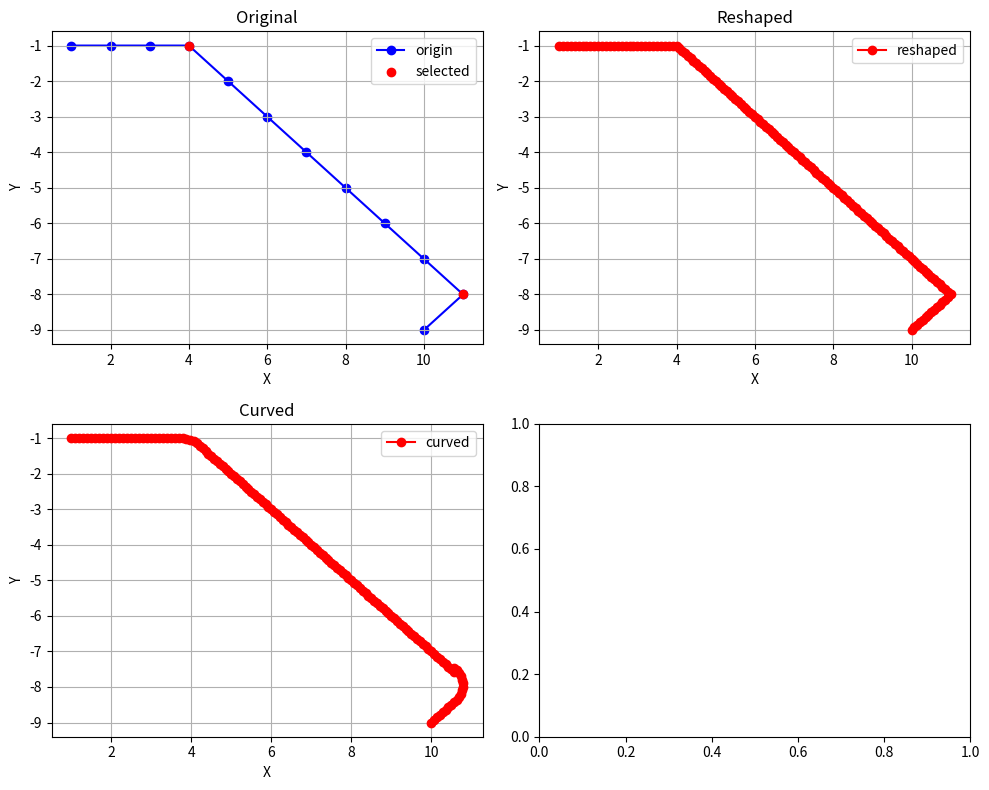

Recreate this plot in Python.
import copy
import math
from math import cos, sin, radians, atan2, degrees
import matplotlib.pyplot as plt

origin_list = [(10, -9), (11, -8), (10, -7), (9, -6), (8, -5), (7, -4), (6, -3), (5, -2), (4, -1), (3, -1), (2, -1), (1, -1)]

angle = 9
length = 0.1

def check_curve_length(unit_angle, interval):
    unit_angle = radians(unit_angle)
    width = 0
    height = 0
    for i in range(9):
        width += cos((i+1) * unit_angle)
        height += sin((i+1) * unit_angle)
    width *= interval
    height *= interval
    # print(width, height)

def reshape_points(points, interval):
    # 새로운 좌표 리스트 초기화
    new_points = []

    # 주어진 좌표 리스트 순회
    for i in range(len(points) - 1):
        x1, y1 = points[i]
        x2, y2 = points[i + 1]

        # 시작점 추가
        new_points.append((x1, y1))

        # 시작점과 끝점 사이의 점 추가 (0.1 간격)
        distance = ((x2 - x1) ** 2 + (y2 - y1) ** 2) ** 0.5
        num_intervals = int(distance / interval)

        if num_intervals > 0:
            dx = (x2 - x1) / num_intervals
            dy = (y2 - y1) / num_intervals
            for j in range(1, num_intervals):
                new_x = x1 + j * dx
                new_y = y1 + j * dy
                new_points.append((new_x, new_y))

    # 마지막 점 추가
    new_points.append(points[-1])

    return new_points

def check_curve(points):
    selected_points = []

    # 좌표 리스트 순회
    for i in range(1, len(points) - 1):
        x_prev, y_prev = points[i - 1]
        x_current, y_current = points[i]
        x_next, y_next = points[i + 1]

        # 현재 좌표와 앞 좌표, 현재 좌표와 뒤 좌표를 이용하여 각도 계산
        angle1 = degrees(atan2(y_current - y_prev, x_current - x_prev))
        angle2 = degrees(atan2(y_next - y_current, x_next - x_current))

        diff = abs(angle2 - angle1)
        # 각도가 0도 이상인 경우 현재 좌표를 결과 리스트에 추가
        if diff > 0:
            base_angle = angle1
            is_positive = True if angle2 > angle1 else False
            selected_points.append(((x_current, y_current), (diff, base_angle, is_positive)))

    return selected_points

def create_curve(points, selected_points, unit_angle, interval):
    curved_points = copy.deepcopy(points)
    selected_indexes = []
    for i in range(len(points)):
        point = points[i]
        for selected_point in selected_points:
            # print(point[0], selected_point[0][0], point[1], selected_point[0][1], point[0] == selected_point[0][0], point[1] == selected_point[0][1])
            if point[0] == selected_point[0][0] and point[1] == selected_point[0][1]:
                selected_indexes.append((i, selected_point[1]))

    for selected_index in selected_indexes:
        diff, base_angle, is_positive = selected_index[1]
        curve_point_number = int(diff / unit_angle)
        # print(f"Detected point is {points[selected_index[0]]} with index {selected_index[0]}")
        # print(f"Need {curve_point_number} points for curve degree {selected_index[1]} with unit angle {unit_angle}")

        start_index = int(selected_index[0] - (curve_point_number - 1) / 2)
        # reshaped_points = []
        last_reshaped_point = points[start_index] # interval * (cos(radians(unit_angle)), sin(radians(unit_angle)))
        sign = (1 if is_positive else -1)
        for i in range(1, curve_point_number+1):
            point = [
                interval * cos(radians(base_angle + sign * unit_angle * i)),
                interval * sin(radians(base_angle + sign * unit_angle * i))
            ]
            point[0] += last_reshaped_point[0]
            point[1] += last_reshaped_point[1]
            # reshaped_points.append(point)
            curved_points[start_index + i] = point
            last_reshaped_point = point

    return curved_points


import time
start_time = time.time()
print(f"Start time : {start_time}")

check_curve_length(angle, length)
reshaped_list = reshape_points(origin_list, length)
selected_list = check_curve(origin_list)
curved_list = create_curve(reshaped_list, selected_list, angle, length)

end_time = time.time()
print(f"End tiem : {end_time}")

elapsed_time = end_time - start_time
print(f"Spent time : {elapsed_time}s")


selected_points = [x[0] for x in selected_list]

# 그래프 그리기
origin_x, origin_y = zip(*origin_list)
reshaped_x, reshaped_y = zip(*reshaped_list)
selected_x, selected_y = zip(*selected_points)
curved_x, curved_y = zip(*curved_list)

fig, axis = plt.subplots(2, 2, figsize=(10, 8))
((ax1, ax2), (ax3, ax4)) = axis

ax1.plot(origin_x, origin_y, marker='o', linestyle='-', color='b', label='origin', zorder=1)  # 선과 점 그리기
ax1.scatter(selected_x, selected_y, c='r', marker='o', label='selected', zorder=2)
ax1.set_xlabel('X')
ax1.set_ylabel('Y')
ax1.set_title('Original')
ax1.grid(True)
ax1.legend()

ax2.plot(reshaped_x, reshaped_y, marker='o', linestyle='-', color='r', label='reshaped')  # 선과 점 그리기
ax2.set_xlabel('X')
ax2.set_ylabel('Y')
ax2.set_title('Reshaped')
ax2.grid(True)
ax2.legend()

ax3.plot(curved_x, curved_y, marker='o', linestyle='-', color='r', label='curved')  # 선과 점 그리기
ax3.set_xlabel('X')
ax3.set_ylabel('Y')
ax3.set_title('Curved')
ax3.grid(True)
ax3.legend()

plt.tight_layout()
plt.show()
